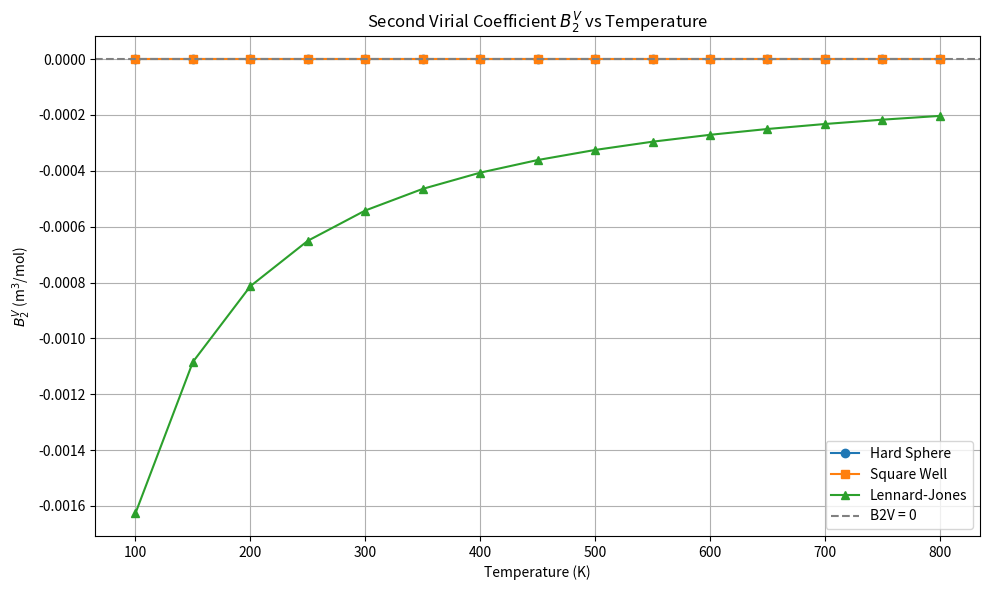

Reproduce this figure in Python.
import math
import numpy as np
import matplotlib.pyplot as plt
from scipy.integrate import trapezoid

#Constants
kB = 1.380649e-23  #Boltzmann constant in J/K
NA = 6.02214076e23  #Avogadro's number in 1/mol
eV_to_J = 1.602176634e-19
angstrom_to_m = 1e-10

#Changeable parameters
sigma = 3.4 * angstrom_to_m       #3.4 Å -> meters
epsilon = 0.01 * eV_to_J          #0.01 eV -> Joules
lambda_factor = 1.5

#Integration grid
r_min = 1e-3
r_max = 5 * sigma
r_grid = np.linspace(r_min, r_max, 1000)

#Definitions
def hard_sphere(r, sigma):
    if isinstance(r, (list, np.ndarray)):
        r = r[0]
    return 1000 if r < sigma else 0.0

def square_well(r, epsilon, sigma, lambda_factor):
    if isinstance(r, (list, np.ndarray)):
        r = r[0]
    if r < sigma:
        return 1000
    elif sigma <= r < lambda_factor * sigma:
        return -epsilon
    else:
        return 0.0

def lennard_jones(r, epsilon, sigma):
    if isinstance(r, (list, np.ndarray)):
        r = r[0]
    return 4 * epsilon * ((sigma / r)**12 - (sigma / r)**6)

#B2V integrand
def integrand(r, T, potential_func):
    U = np.vectorize(potential_func)(r)
    return r**2 * (np.exp(-U / (kB * T)) - 1)

#Temperature range
T_range = np.arange(100, 801, 50)  # From 100 K to 800 K

#Store results
B2V_hs_list = []
B2V_sw_list = []
B2V_lj_list = []

#Loop over temperatures
for T in T_range:
    B2V_hs = trapezoid(integrand(r_grid, T, lambda r: hard_sphere(r, sigma)), r_grid)
    B2V_sw = trapezoid(integrand(r_grid, T, lambda r: square_well(r, epsilon, sigma, lambda_factor)), r_grid)
    B2V_lj = trapezoid(integrand(r_grid, T, lambda r: lennard_jones(r, epsilon, sigma)), r_grid)

    #Convert to molar units
    factor = 2 * np.pi * NA
    B2V_hs_list.append(B2V_hs * factor)
    B2V_sw_list.append(B2V_sw * factor)
    B2V_lj_list.append(B2V_lj * factor)

#Plotting
plt.figure(figsize=(10, 6))
plt.plot(T_range, B2V_hs_list, label='Hard Sphere', marker='o')
plt.plot(T_range, B2V_sw_list, label='Square Well', marker='s')
plt.plot(T_range, B2V_lj_list, label='Lennard-Jones', marker='^')
plt.axhline(0, color='gray', linestyle='--', label='B2V = 0')

plt.xlabel('Temperature (K)')
plt.ylabel(r'$B_2^V$ (m$^3$/mol)')
plt.title(r'Second Virial Coefficient $B_2^V$ vs Temperature')
plt.legend()
plt.grid(True)
plt.tight_layout()
plt.show()